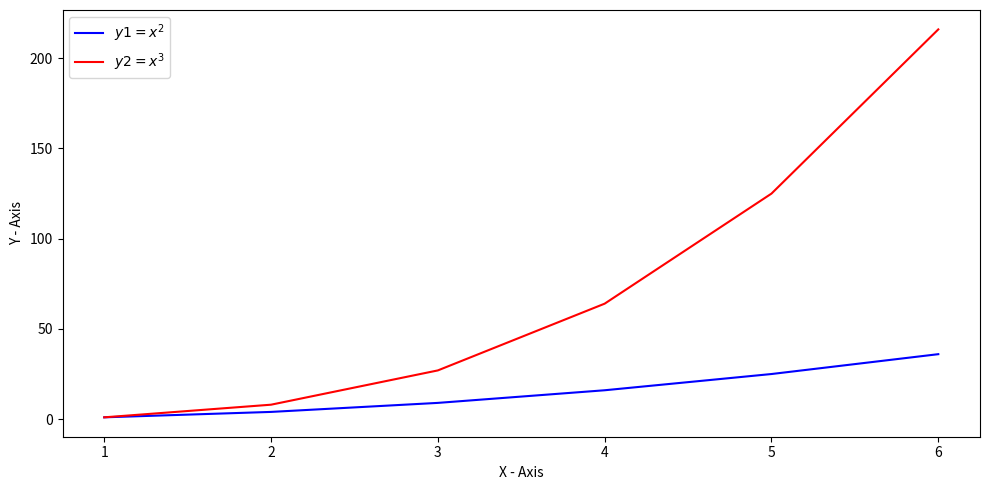
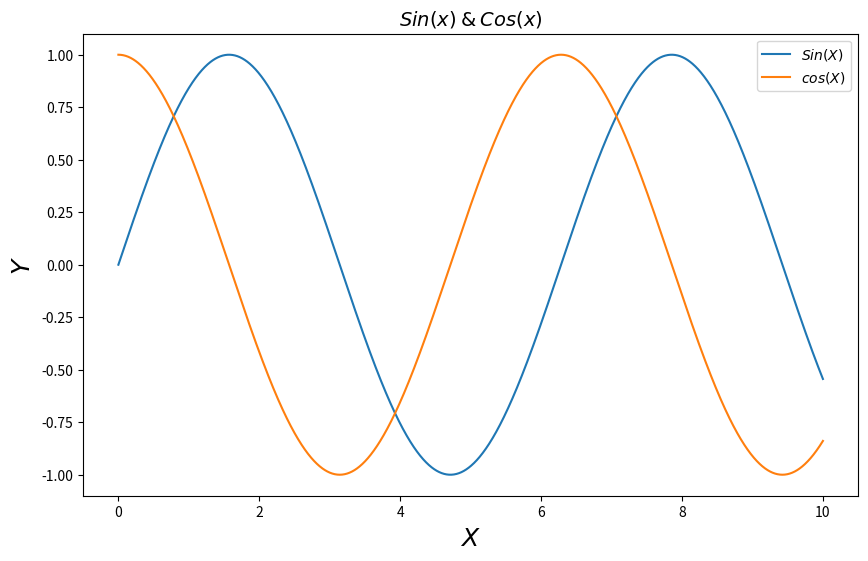
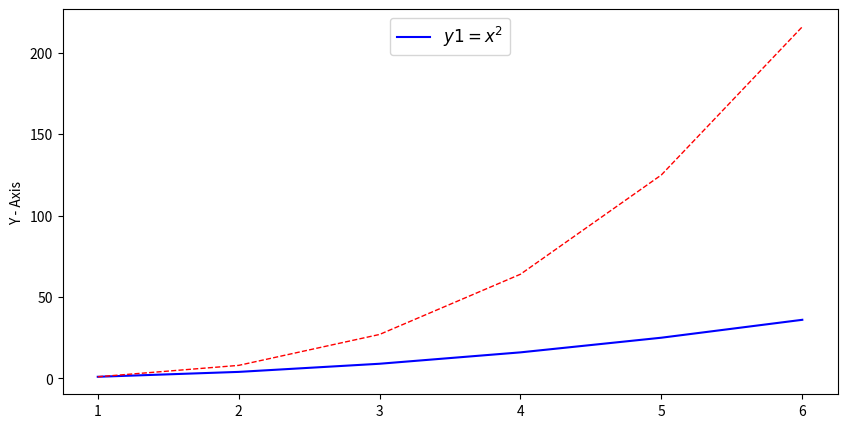
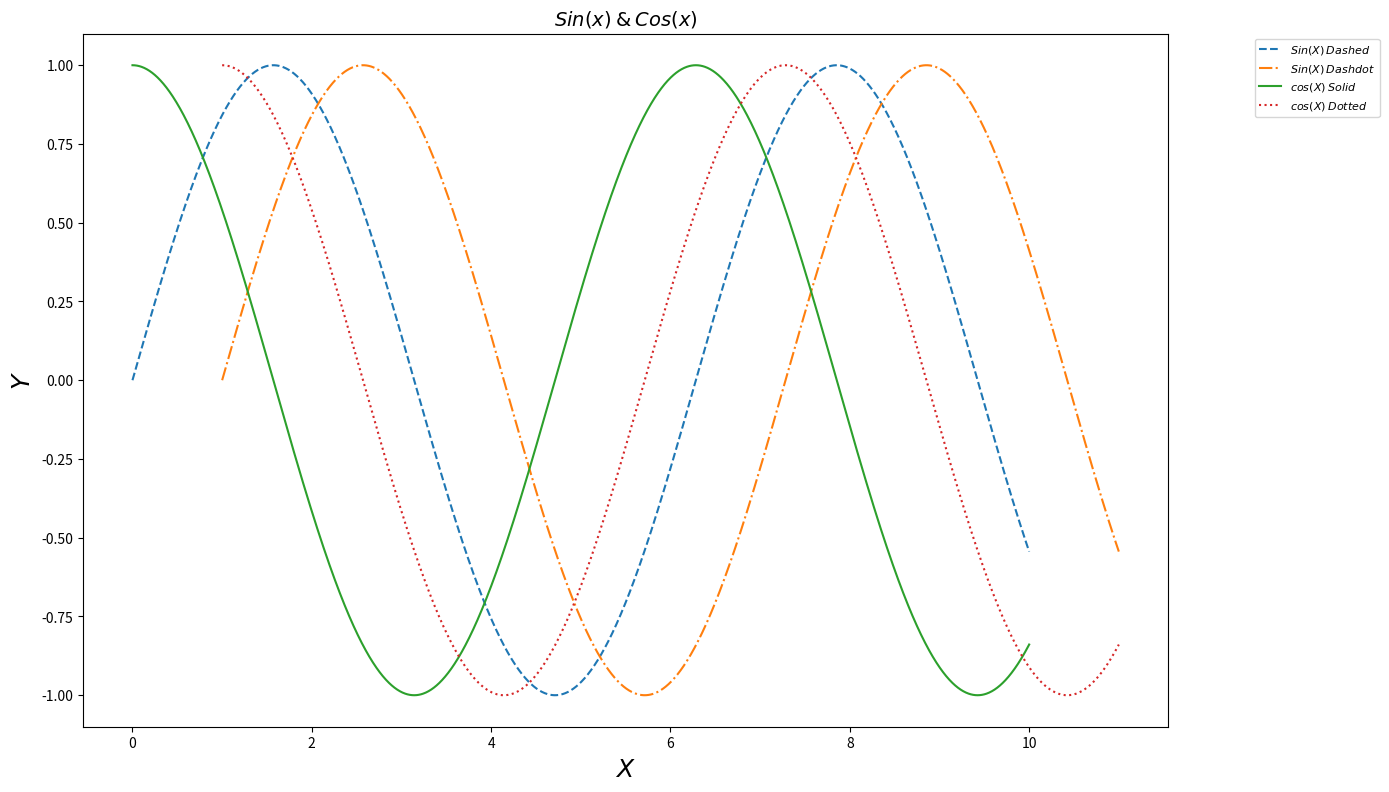

The script that saved these images, in order:
import numpy as np
import pandas as pd
import matplotlib as mpl
import matplotlib.pyplot as plt

#Plotting multiple sets of data

plt.figure(figsize=(10,5))
x = np.array([1,2,3,4,5,6])
y1 = np.power(x,2)
y2 = np.power(x,3)
plt.plot(x,y1, "b-" , label = '$y1 = x^2$') # Setting up legends
plt.plot(x,y2, "r-" ,label ='$y2 = x^3$') # Setting up legends
plt.xlabel("X - Axis")
plt.ylabel("Y - Axis")
plt.legend()
plt.tight_layout()
plt.show()


#Plotting multiple sets of data

x = np.linspace(0, 10, 2000)
plt.figure(figsize=(10,6))
plt.plot(x,np.sin(x) , label = '$Sin(X)$')
plt.plot(x,np.cos(x) , label = '$cos(X)$')
plt.xlabel(r'$X$' , fontsize = 18)
plt.ylabel(r'$Y$' , fontsize = 18)
plt.title("$Sin(x) $ $ & $ $ Cos(x)$" ,fontsize = 14)
plt.legend(loc = 'upper right') # Legend will be placed at upper right position
plt.show()

#Changing the line style

plt.figure(figsize=(10,5))
x = np.array([1,2,3,4,5,6])
y1 = np.power(x,2)
y2 = np.power(x,3)
plt.plot(x,y1, "b-" , label = '$y1 = x^2$') # Setting up legends
plt.plot(x, y2,color='red',linewidth=1.0,linestyle='--') # Setting up legends plt.xlabel("X - Axis")
plt.ylabel("Y - Axis")
plt.legend(loc='upper center', fontsize='large')
plt.show()

# Line Styling
x = np.linspace(0, 10, 2000)
plt.figure(figsize=(14, 9))
plt.plot(x,np.sin(x) , label = '$Sin(X) $ $ Dashed $' , 
         linestyle='dashed') 
plt.plot(x+1,np.sin(x) ,
        label = '$Sin(X) $ $ Dashdot $' , 
        linestyle='dashdot')
plt.plot(x,np.cos(x) , label = '$cos(X) $ $ Solid $' , 
         linestyle='solid') 
plt.plot(x+1,np.cos(x) , label = '$cos(X)$ $ Dotted $' ,
         linestyle='dotted')
plt.xlabel(r'$X$' , fontsize = 18)
plt.ylabel(r'$Y$' , fontsize = 18)
plt.title("$Sin(x) $ $ & $ $ Cos(x)$" ,fontsize = 14)
plt.legend(loc = 'upper right' , 
           fontsize = 8 , bbox_to_anchor=(1.2, 1.0))
plt.show()